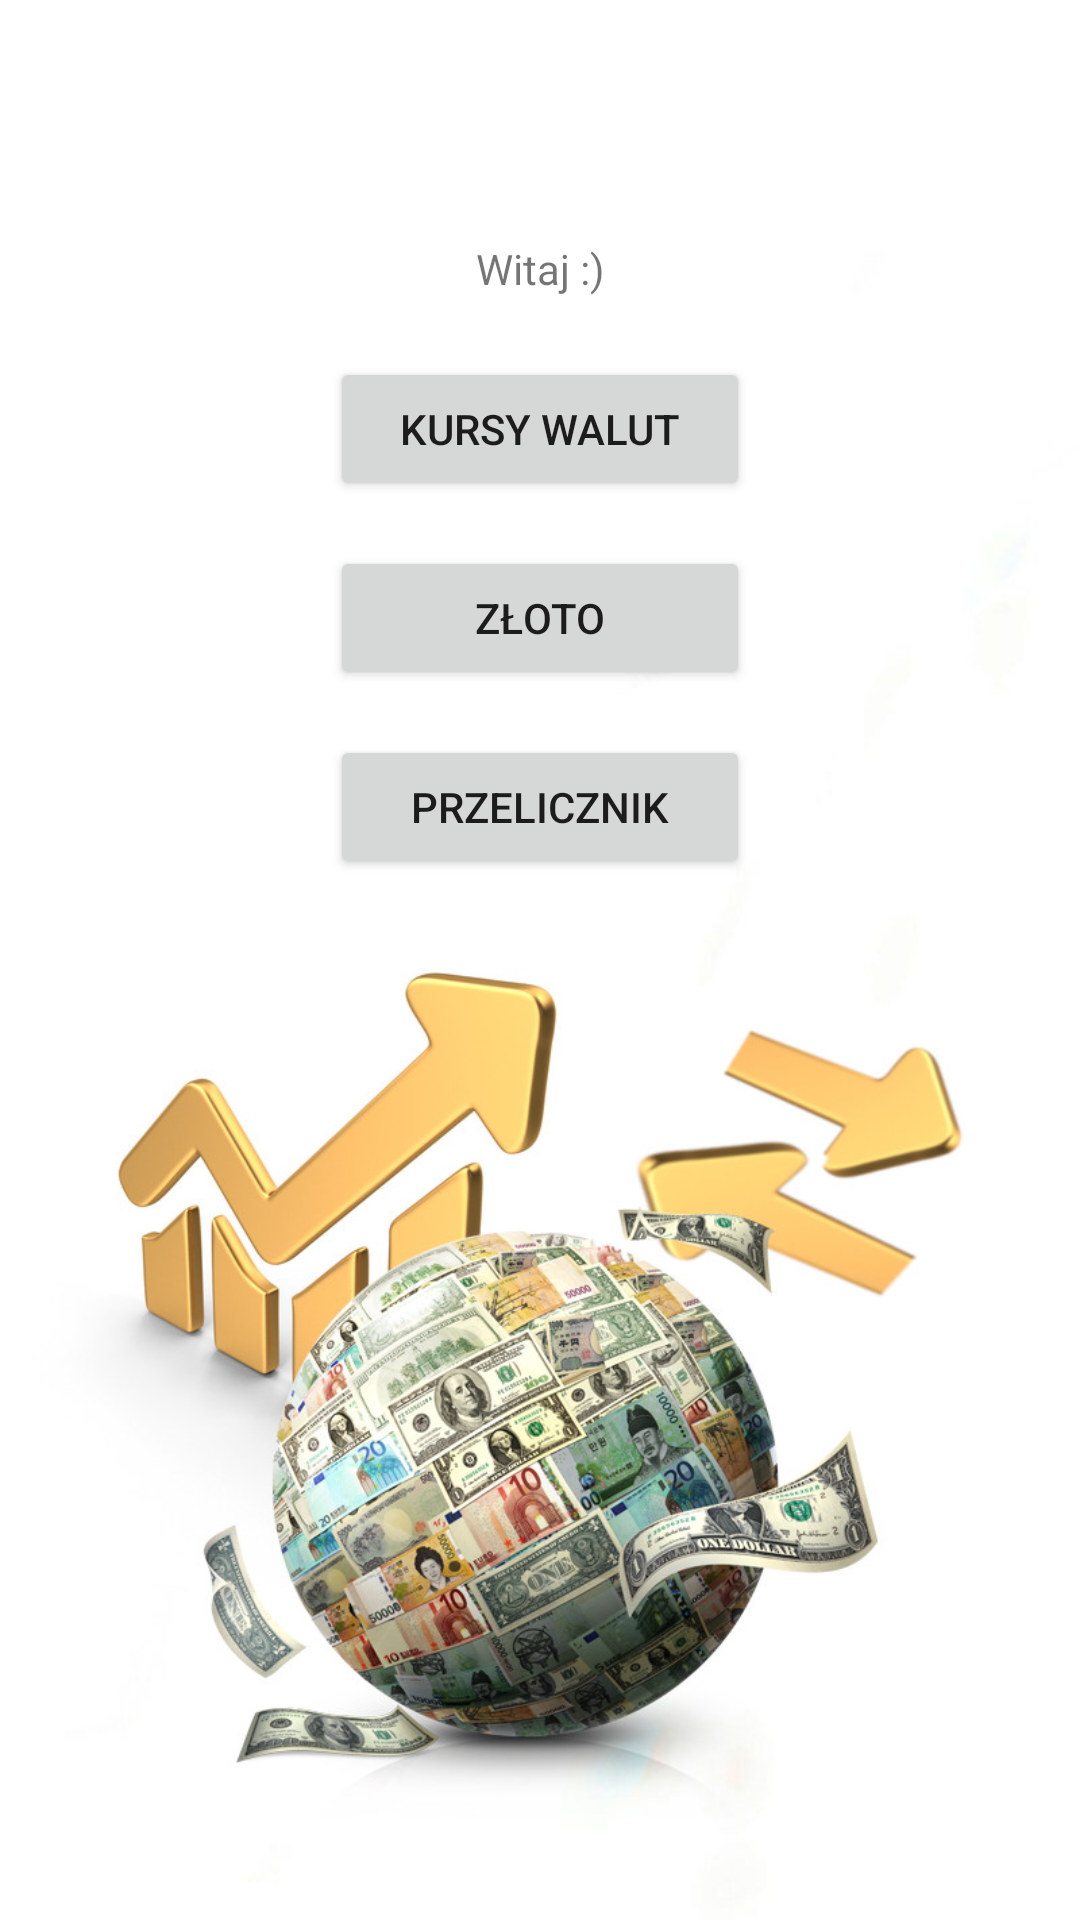

The Android layout XML behind this screen, and the referenced resources:
<!-- AndroidManifest.xml: application theme Theme.AntoniaPękala_lab2_API -->
<!-- res/layout/activity_main.xml -->
<?xml version="1.0" encoding="utf-8"?>
<androidx.constraintlayout.widget.ConstraintLayout xmlns:android="http://schemas.android.com/apk/res/android"
    xmlns:app="http://schemas.android.com/apk/res-auto"
    xmlns:tools="http://schemas.android.com/tools"
    android:layout_width="match_parent"
    android:layout_height="match_parent"
    android:background="@drawable/main_background1"
    tools:context=".MainActivity">

    <TextView
        android:id="@+id/welcomeTextView"
        android:layout_width="wrap_content"
        android:layout_height="wrap_content"
        android:layout_marginTop="80dp"
        android:text="@string/welcomeText"
        app:layout_constraintEnd_toEndOf="parent"
        app:layout_constraintStart_toStartOf="parent"
        app:layout_constraintTop_toTopOf="parent" />

    <Button
        android:id="@+id/convertButton"
        android:layout_width="140dp"
        android:layout_height="wrap_content"
        android:layout_marginTop="20dp"
        android:text="@string/ratesText"
        app:layout_constraintEnd_toEndOf="parent"
        app:layout_constraintStart_toStartOf="parent"
        app:layout_constraintTop_toBottomOf="@+id/welcomeTextView" />

    <Button
        android:id="@+id/goldButton"
        android:layout_width="140dp"
        android:layout_height="wrap_content"
        android:layout_marginTop="15dp"
        android:text="@string/goldText"
        app:layout_constraintEnd_toEndOf="parent"
        app:layout_constraintStart_toStartOf="parent"
        app:layout_constraintTop_toBottomOf="@+id/convertButton" />

    <Button
        android:id="@+id/converterButton"
        android:layout_width="140dp"
        android:layout_height="wrap_content"
        android:layout_marginTop="15dp"
        android:text="@string/converterText"
        app:layout_constraintEnd_toEndOf="parent"
        app:layout_constraintStart_toStartOf="parent"
        app:layout_constraintTop_toBottomOf="@+id/goldButton" />
</androidx.constraintlayout.widget.ConstraintLayout>
<!-- resources referenced by this layout -->
<resources>
  <!-- drawable main_background1: jpg bitmap (drawable, 134273 bytes) -->
  <string name="converterText">Przelicznik</string>
  <string name="goldText">Złoto</string>
  <string name="ratesText">Kursy walut</string>
  <string name="welcomeText">Witaj :) </string>
  <style name="Theme.AntoniaPękala_lab2_API" parent="Theme.MaterialComponents.DayNight.DarkActionBar">
          
          <item name="colorPrimary">@color/gold</item>
          <item name="colorPrimaryVariant">@color/purple_700</item>
          <item name="colorOnPrimary">@color/white</item>
          
          <item name="colorSecondary">@color/gold</item>
          <item name="colorSecondaryVariant">@color/gold</item>
          <item name="colorOnSecondary">@color/black</item>
          
          <item name="android:statusBarColor" tools:targetApi="l">?attr/colorPrimaryVariant</item>
          
      </style>
  <color name="gold">#DBBD5A</color>
  <color name="purple_700">#FF3700B3</color>
  <color name="white">#FFFFFFFF</color>
  <color name="black">#FF000000</color>
</resources>
